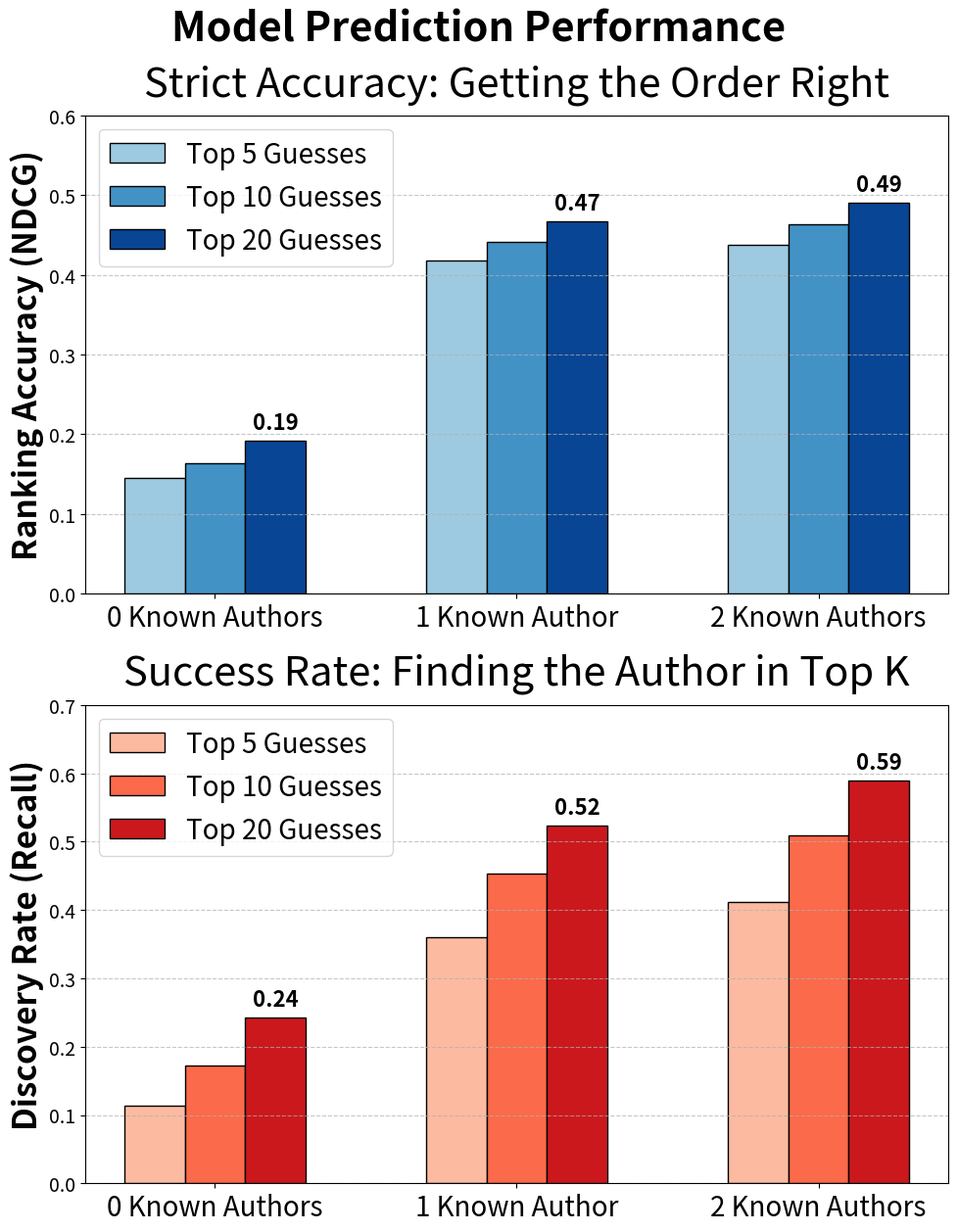

Write the Python code that produced this figure.
import matplotlib.pyplot as plt
import numpy as np

# Increase overall font sizes
plt.rcParams.update({'font.size': 14}) # Base font size, similar to body text

# Data (Using the combined scores as discussed in previous turns)
ctx_labels = ['0 Known Authors', '1 Known Author', '2 Known Authors']
x = np.arange(len(ctx_labels)) 
width = 0.20 # Reduced bar width to 0.20 (from 0.25) to add space

# NDCG Scores for K=5, K=10, K=20 (using C scores from historical context)
ndcg_k5 = [0.1452, 0.4181, 0.4372]
ndcg_k10 = [0.1632, 0.4412, 0.4636]
ndcg_k20 = [0.1917, 0.4667, 0.4905]

# Recall Scores for K=5, K=10, K=20 (using C scores from historical context)
rec_k5 = [0.1129, 0.3604, 0.4121]
rec_k10 = [0.1717, 0.4537, 0.5085]
rec_k20 = [0.2422, 0.5237, 0.5892]

# Set up the figure for vertical stacking
fig, (ax1, ax2) = plt.subplots(2, 1, figsize=(10, 14)) # Adjust figure size for vertical stack
fig.suptitle('Model Prediction Performance', fontsize=30, fontweight='bold', y=0.93)

# Function to add value labels on top of the bars for K=20
def autolabel(rects, ax):
    for rect in rects:
        height = rect.get_height()
        ax.annotate(f'{height:.2f}',
                    xy=(rect.get_x() + rect.get_width() / 2, height),
                    xytext=(0, 5), # Increased offset for larger text
                    textcoords="offset points",
                    ha='center', va='bottom', fontsize=16, fontweight='bold') # Increased label font size

# --- Plot 1: NDCG (Ranking Accuracy) ---
rects1_ndcg = ax1.bar(x - width, ndcg_k5, width, label='Top 5 Guesses', color='#9ecae1', edgecolor='black')
rects2_ndcg = ax1.bar(x, ndcg_k10, width, label='Top 10 Guesses', color='#4292c6', edgecolor='black')
rects3_ndcg = ax1.bar(x + width, ndcg_k20, width, label='Top 20 Guesses', color='#084594', edgecolor='black')

# Formatting NDCG Plot with larger text
ax1.set_ylabel('Ranking Accuracy (NDCG)', fontsize=24, fontweight='bold')
ax1.set_title('Strict Accuracy: Getting the Order Right', fontsize=30, pad=15)
ax1.set_xticks(x)
ax1.set_xticklabels(ctx_labels, fontsize=20) # Increased xticklabel size
ax1.set_ylim(0, 0.6)
ax1.legend(loc='upper left', fontsize=20) # Increased legend font size
ax1.grid(axis='y', linestyle='--', alpha=0.7)

autolabel(rects3_ndcg, ax1)

# --- Plot 2: Recall (Discovery Rate) ---
rects1_rec = ax2.bar(x - width, rec_k5, width, label='Top 5 Guesses', color='#fcbba1', edgecolor='black')
rects2_rec = ax2.bar(x, rec_k10, width, label='Top 10 Guesses', color='#fb6a4a', edgecolor='black')
rects3_rec = ax2.bar(x + width, rec_k20, width, label='Top 20 Guesses', color='#cb181d', edgecolor='black')

# Formatting Recall Plot with larger text
ax2.set_ylabel('Discovery Rate (Recall)', fontsize=24, fontweight='bold')
ax2.set_title('Success Rate: Finding the Author in Top K', fontsize=30, pad=15)
ax2.set_xticks(x)
ax2.set_xticklabels(ctx_labels, fontsize=20) # Increased xticklabel size
ax2.set_ylim(0, 0.7)
ax2.legend(loc='upper left', fontsize=20) # Increased legend font size
ax2.grid(axis='y', linestyle='--', alpha=0.7)

autolabel(rects3_rec, ax2)

# Adjust layout and save
plt.tight_layout(rect=[0, 0.03, 1, 0.95]) # Make room for main title
plt.savefig('combined_performance_large_text.png', dpi=300, bbox_inches='tight')
plt.close()
